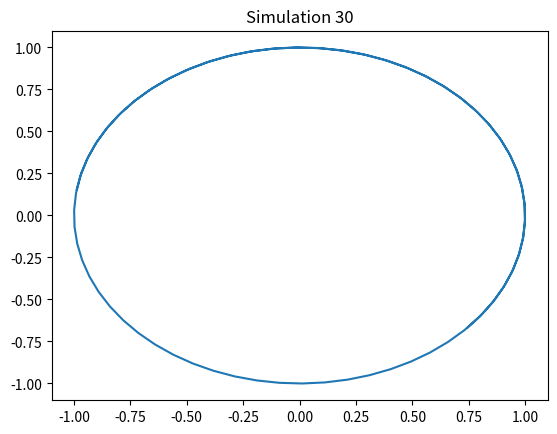

Recreate this plot in Python.
import numpy as np
import matplotlib.pyplot as plt
t = np.linspace(0, 10, 100)
x = np.sin(t + 30)
y = np.cos(t + 30)
plt.plot(x, y)
plt.title('Simulation 30')
plt.show()
